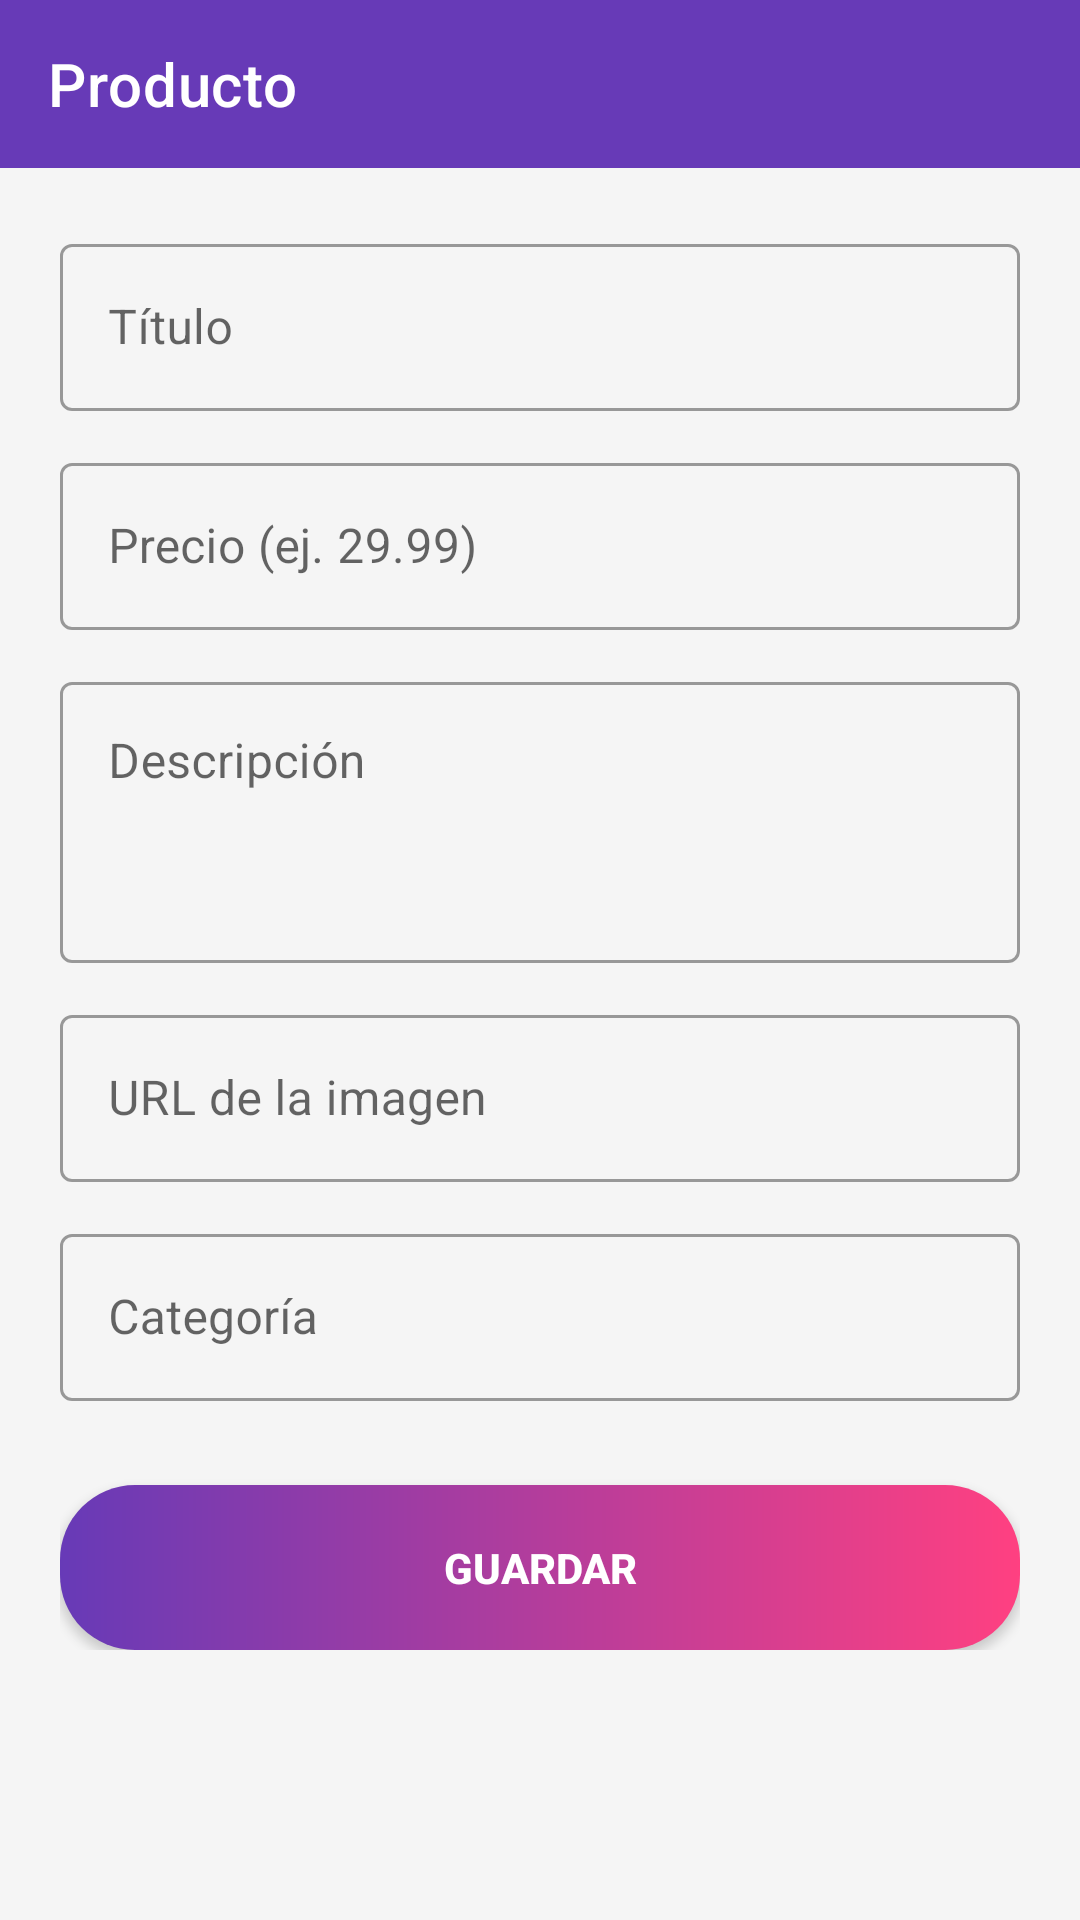

The Android layout XML behind this screen, and the referenced resources:
<!-- AndroidManifest.xml: application theme Theme.Equipo_Dinamita -->
<!-- res/layout/activity_product_form.xml -->
<?xml version="1.0" encoding="utf-8"?>
<androidx.core.widget.NestedScrollView xmlns:android="http://schemas.android.com/apk/res/android"
    xmlns:app="http://schemas.android.com/apk/res-auto"
    android:id="@+id/rootForm"
    android:layout_width="match_parent"
    android:layout_height="match_parent"
    android:background="@color/gray_light"
    android:fillViewport="true">

    <LinearLayout
        android:layout_width="match_parent"
        android:layout_height="wrap_content"
        android:orientation="vertical">

        
        <androidx.appcompat.widget.Toolbar
            android:id="@+id/toolbarForm"
            android:layout_width="match_parent"
            android:layout_height="?attr/actionBarSize"
            android:background="@color/primary"
            app:navigationIcon="@drawable/ic_arrow_back"
            app:title="Producto"
            app:titleTextColor="@color/white" />

        <LinearLayout
            android:layout_width="match_parent"
            android:layout_height="wrap_content"
            android:orientation="vertical"
            android:padding="20dp">

            
            <com.google.android.material.textfield.TextInputLayout
                android:id="@+id/tilTitulo"
                style="@style/Widget.MaterialComponents.TextInputLayout.OutlinedBox"
                android:layout_width="match_parent"
                android:layout_height="wrap_content"
                android:hint="Título">

                <com.google.android.material.textfield.TextInputEditText
                    android:id="@+id/etTitulo"
                    android:layout_width="match_parent"
                    android:layout_height="wrap_content"
                    android:inputType="textCapSentences" />
            </com.google.android.material.textfield.TextInputLayout>

            
            <com.google.android.material.textfield.TextInputLayout
                android:id="@+id/tilPrecio"
                style="@style/Widget.MaterialComponents.TextInputLayout.OutlinedBox"
                android:layout_width="match_parent"
                android:layout_height="wrap_content"
                android:layout_marginTop="12dp"
                android:hint="Precio (ej. 29.99)">

                <com.google.android.material.textfield.TextInputEditText
                    android:id="@+id/etPrecio"
                    android:layout_width="match_parent"
                    android:layout_height="wrap_content"
                    android:inputType="text" />
            </com.google.android.material.textfield.TextInputLayout>

            
            <com.google.android.material.textfield.TextInputLayout
                android:id="@+id/tilDescripcion"
                style="@style/Widget.MaterialComponents.TextInputLayout.OutlinedBox"
                android:layout_width="match_parent"
                android:layout_height="wrap_content"
                android:layout_marginTop="12dp"
                android:hint="Descripción">

                <com.google.android.material.textfield.TextInputEditText
                    android:id="@+id/etDescripcion"
                    android:layout_width="match_parent"
                    android:layout_height="wrap_content"
                    android:gravity="top"
                    android:inputType="textMultiLine|textCapSentences"
                    android:minLines="3" />
            </com.google.android.material.textfield.TextInputLayout>

            
            <com.google.android.material.textfield.TextInputLayout
                android:id="@+id/tilImagen"
                style="@style/Widget.MaterialComponents.TextInputLayout.OutlinedBox"
                android:layout_width="match_parent"
                android:layout_height="wrap_content"
                android:layout_marginTop="12dp"
                android:hint="URL de la imagen">

                <com.google.android.material.textfield.TextInputEditText
                    android:id="@+id/etImagen"
                    android:layout_width="match_parent"
                    android:layout_height="wrap_content"
                    android:inputType="textUri" />
            </com.google.android.material.textfield.TextInputLayout>

            
            <com.google.android.material.textfield.TextInputLayout
                android:id="@+id/tilCategoria"
                style="@style/Widget.MaterialComponents.TextInputLayout.OutlinedBox"
                android:layout_width="match_parent"
                android:layout_height="wrap_content"
                android:layout_marginTop="12dp"
                android:hint="Categoría">

                <com.google.android.material.textfield.TextInputEditText
                    android:id="@+id/etCategoria"
                    android:layout_width="match_parent"
                    android:layout_height="wrap_content"
                    android:inputType="text" />
            </com.google.android.material.textfield.TextInputLayout>

            
            <androidx.appcompat.widget.AppCompatButton
                android:id="@+id/btnGuardar"
                android:layout_width="match_parent"
                android:layout_height="55dp"
                android:layout_marginTop="28dp"
                android:background="@drawable/btn_rounded"
                android:text="GUARDAR"
                android:textColor="@color/white"
                android:textStyle="bold" />

            
            <ProgressBar
                android:id="@+id/progressForm"
                android:layout_width="wrap_content"
                android:layout_height="wrap_content"
                android:layout_gravity="center"
                android:layout_marginTop="16dp"
                android:indeterminateTint="@color/primary"
                android:visibility="gone" />

        </LinearLayout>
    </LinearLayout>
</androidx.core.widget.NestedScrollView>
<!-- resources referenced by this layout -->
<resources>
  <color name="gray_light">#F5F5F5</color>
  <color name="primary">#673AB7</color>
  <color name="white">#FFFFFFFF</color>
  <!-- drawable btn_rounded (drawable) -->
  <?xml version="1.0" encoding="utf-8"?>
  <shape xmlns:android="http://schemas.android.com/apk/res/android"
      android:shape="rectangle">
      <corners android:radius="25dp" />
      <gradient
          android:endColor="@color/accent"
          android:startColor="@color/primary"
          android:angle="0" />
  </shape>
  <style name="Theme.Equipo_Dinamita" parent="Theme.MaterialComponents.DayNight.DarkActionBar">
          
          <item name="colorPrimary">@color/purple_500</item>
          <item name="colorPrimaryVariant">@color/purple_700</item>
          <item name="colorOnPrimary">@color/white</item>
          
          <item name="colorSecondary">@color/teal_200</item>
          <item name="colorSecondaryVariant">@color/teal_700</item>
          <item name="colorOnSecondary">@color/black</item>
          
          <item name="android:statusBarColor">?attr/colorPrimaryVariant</item>
          
      </style>
  <color name="accent">#FF4081</color>
  <color name="purple_500">#673AB7</color>
  <color name="purple_700">#512DA8</color>
  <color name="teal_200">#FF03DAC5</color>
  <color name="teal_700">#FF018786</color>
  <color name="black">#FF000000</color>
</resources>
